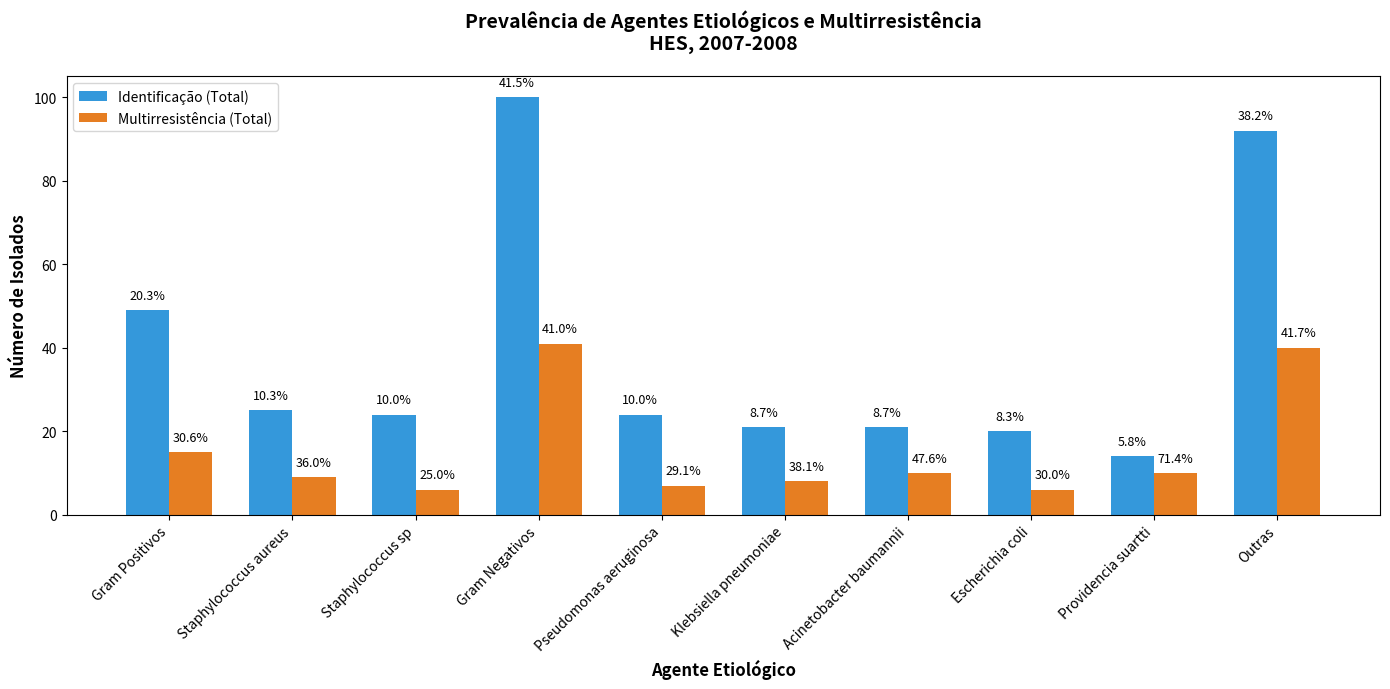

This figure's Python source:
import pandas as pd
import matplotlib.pyplot as plt
import numpy as np
import re

# Dados da tabela (simulando a leitura do Excel)
data = {
    "Agente etiológico": [
        "Gram Positivos", "Staphylococcus aureus", "Staphylococcus sp",
        "Gram Negativos", "Pseudomonas aeruginosa", "Klebsiella pneumoniae",
        "Acinetobacter baumannii", "Escherichia coli", "Providencia suartti", "Outras", "Total"
    ],
    "Identificação": [
        "49 (20,3)", "25 (10,3)", "24 (10)",
        "100 (41,5)", "24 (10)", "21 (8,7)",
        "21 (8,7)", "20 (8,3)", "14 (5,8)", "92 (38,2)", "241 (100)"
    ],
    "Multirresistência": [
        "15 (30,6)", "9 (36)", "6 (25)",
        "41 (41)", "7 (29,1)", "8 (38,1)",
        "10 (47,6)", "6 (30)", "10 (71,4)", "40 (41,7)", "96 (39,8)"
    ]
}

df = pd.DataFrame(data)

# Função robusta para extrair valores (garante que sempre retorna uma tupla)
def extract_values(text):
    if pd.isna(text) or text.strip() == "":
        return (0, 0.0)
    
    text = str(text).strip()
    match = re.match(r"(\d+)\s*\(([\d,]+)\)", text)
    
    if match:
        absolute = int(match.group(1))
        percentage = float(match.group(2).replace(",", "."))
        return (absolute, percentage)
    
    return (0, 0.0)

# Cria as colunas corretamente usando pd.DataFrame
df[["Identificação_N", "Identificação_%"]] = pd.DataFrame(
    df["Identificação"].apply(extract_values).tolist(),
    index=df.index
)

df[["Multirresistência_N", "Multirresistência_%"]] = pd.DataFrame(
    df["Multirresistência"].apply(extract_values).tolist(),
    index=df.index
)

# Remove a linha "Total" (opcional)
df = df[df["Agente etiológico"] != "Total"]

# Configuração do gráfico
fig, ax = plt.subplots(figsize=(14, 7))
x = np.arange(len(df))
largura = 0.35

# Barras
barras_total = ax.bar(x - largura/2, df["Identificação_N"], largura, 
                     color="#3498db", label="Identificação (Total)")
barras_multir = ax.bar(x + largura/2, df["Multirresistência_N"], largura, 
                     color="#e67e22", label="Multirresistência (Total)")

# Personalização
ax.set_xlabel("Agente Etiológico", fontsize=12, weight="bold")
ax.set_ylabel("Número de Isolados", fontsize=12, weight="bold")
ax.set_title(
    "Prevalência de Agentes Etiológicos e Multirresistência\nHES, 2007-2008", 
    fontsize=14, pad=20, weight="bold"
)

# Ajustes do eixo X
ax.set_xticks(x)
ax.set_xticklabels(df["Agente etiológico"], rotation=45, ha="right", fontsize=10)
ax.legend()

# Adiciona porcentagens nas barras
for i, (total, multir) in enumerate(zip(df["Identificação_%"], df["Multirresistência_%"])):
    ax.text(x[i] - largura/2, df["Identificação_N"][i] + 2, f"{total:.1f}%", 
            ha="center", va="bottom", fontsize=9)
    ax.text(x[i] + largura/2, df["Multirresistência_N"][i] + 2, f"{multir:.1f}%", 
            ha="center", va="bottom", fontsize=9)

plt.tight_layout()
plt.savefig(
    'grafico_multirresistencia.png',  # Nome do arquivo
    dpi=300,                          # Resolução (300 para qualidade alta)
    bbox_inches='tight',              # Remove bordas brancas
    facecolor='white'                 # Fundo branco
)

plt.show()